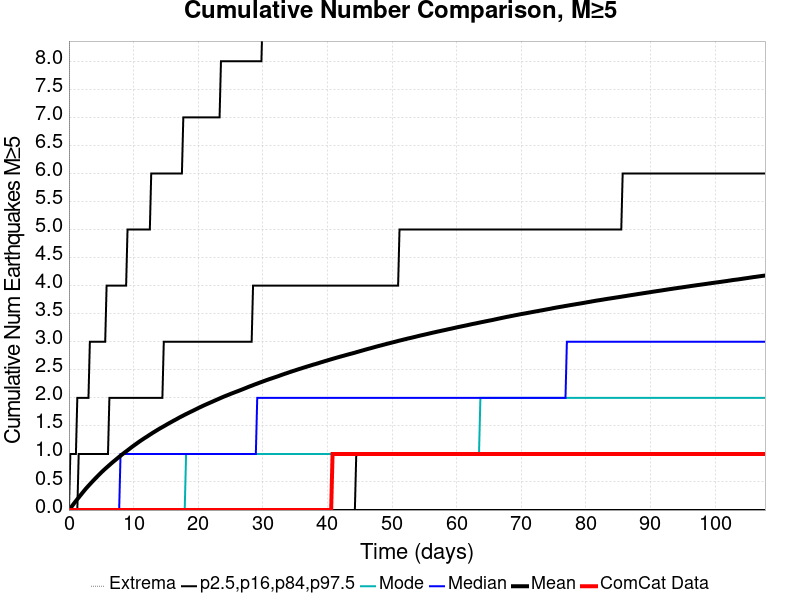

Values plotted in this chart, from the file beside it:
Time (days), ComCat Data, Simulation Mean, Simulation Median, Simulation Mode, Simulation Minimum, Simulation Maximum, 2.5 %-ile, 16 %-ile, 84 %-ile, 97.5 %-ile
0.0, 0.0, 0.0, 0.0, 0.0, 0.0, 0.0, 0.0, 0.0, 0.0, 0.0
0.2159, 0.0, 0.03062, 0.0, 0.0, 0.0, 25.0, 0.0, 0.0, 0.0, 1.0
0.4318, 0.0, 0.06357, 0.0, 0.0, 0.0, 35.0, 0.0, 0.0, 0.0, 1.0
0.6477, 0.0, 0.09659, 0.0, 0.0, 0.0, 47.0, 0.0, 0.0, 0.0, 1.0
0.8636, 0.0, 0.1298, 0.0, 0.0, 0.0, 56.0, 0.0, 0.0, 0.0, 1.0
1.08, 0.0, 0.1618, 0.0, 0.0, 0.0, 60.0, 0.0, 0.0, 0.0, 1.0
1.295, 0.0, 0.1937, 0.0, 0.0, 0.0, 64.0, 0.0, 0.0, 0.0, 2.0
1.511, 0.0, 0.2236, 0.0, 0.0, 0.0, 65.0, 0.0, 0.0, 1.0, 2.0
1.727, 0.0, 0.2552, 0.0, 0.0, 0.0, 69.0, 0.0, 0.0, 1.0, 2.0
1.943, 0.0, 0.2859, 0.0, 0.0, 0.0, 69.0, 0.0, 0.0, 1.0, 2.0
2.159, 0.0, 0.3167, 0.0, 0.0, 0.0, 71.0, 0.0, 0.0, 1.0, 2.0
2.375, 0.0, 0.347, 0.0, 0.0, 0.0, 71.0, 0.0, 0.0, 1.0, 2.0
2.591, 0.0, 0.3771, 0.0, 0.0, 0.0, 72.0, 0.0, 0.0, 1.0, 2.0
2.807, 0.0, 0.405, 0.0, 0.0, 0.0, 74.0, 0.0, 0.0, 1.0, 2.0
3.023, 0.0, 0.4324, 0.0, 0.0, 0.0, 77.0, 0.0, 0.0, 1.0, 2.0
3.239, 0.0, 0.4592, 0.0, 0.0, 0.0, 78.0, 0.0, 0.0, 1.0, 3.0
3.455, 0.0, 0.4865, 0.0, 0.0, 0.0, 81.0, 0.0, 0.0, 1.0, 3.0
3.67, 0.0, 0.5128, 0.0, 0.0, 0.0, 84.0, 0.0, 0.0, 1.0, 3.0
3.886, 0.0, 0.5393, 0.0, 0.0, 0.0, 86.0, 0.0, 0.0, 1.0, 3.0
4.102, 0.0, 0.5648, 0.0, 0.0, 0.0, 87.0, 0.0, 0.0, 1.0, 3.0
4.318, 0.0, 0.5899, 0.0, 0.0, 0.0, 87.0, 0.0, 0.0, 1.0, 3.0
4.534, 0.0, 0.6157, 0.0, 0.0, 0.0, 91.0, 0.0, 0.0, 1.0, 3.0
4.75, 0.0, 0.6411, 0.0, 0.0, 0.0, 93.0, 0.0, 0.0, 1.0, 3.0
4.966, 0.0, 0.6658, 0.0, 0.0, 0.0, 95.0, 0.0, 0.0, 1.0, 3.0
5.182, 0.0, 0.6894, 0.0, 0.0, 0.0, 95.0, 0.0, 0.0, 1.0, 3.0
5.398, 0.0, 0.7127, 0.0, 0.0, 0.0, 96.0, 0.0, 0.0, 1.0, 3.0
5.614, 0.0, 0.7357, 0.0, 0.0, 0.0, 96.0, 0.0, 0.0, 1.0, 3.0
5.829, 0.0, 0.7576, 0.0, 0.0, 0.0, 97.0, 0.0, 0.0, 1.0, 4.0
6.045, 0.0, 0.7795, 0.0, 0.0, 0.0, 98.0, 0.0, 0.0, 1.0, 4.0
6.261, 0.0, 0.8015, 0.0, 0.0, 0.0, 98.0, 0.0, 0.0, 2.0, 4.0
6.477, 0.0, 0.8234, 0.0, 0.0, 0.0, 99.0, 0.0, 0.0, 2.0, 4.0
6.693, 0.0, 0.8452, 0.0, 0.0, 0.0, 99.0, 0.0, 0.0, 2.0, 4.0
6.909, 0.0, 0.8661, 0.0, 0.0, 0.0, 99.0, 0.0, 0.0, 2.0, 4.0
7.125, 0.0, 0.8863, 0.0, 0.0, 0.0, 102.0, 0.0, 0.0, 2.0, 4.0
7.341, 0.0, 0.9065, 0.0, 0.0, 0.0, 102.0, 0.0, 0.0, 2.0, 4.0
7.557, 0.0, 0.9272, 0.0, 0.0, 0.0, 104.0, 0.0, 0.0, 2.0, 4.0
7.773, 0.0, 0.9482, 0.0, 0.0, 0.0, 106.0, 0.0, 0.0, 2.0, 4.0
7.989, 0.0, 0.9683, 1.0, 0.0, 0.0, 106.0, 0.0, 0.0, 2.0, 4.0
8.204, 0.0, 0.9882, 1.0, 0.0, 0.0, 108.0, 0.0, 0.0, 2.0, 4.0
8.42, 0.0, 1.008, 1.0, 0.0, 0.0, 108.0, 0.0, 0.0, 2.0, 4.0
8.636, 0.0, 1.027, 1.0, 0.0, 0.0, 109.0, 0.0, 0.0, 2.0, 4.0
8.852, 0.0, 1.046, 1.0, 0.0, 0.0, 109.0, 0.0, 0.0, 2.0, 4.0
9.068, 0.0, 1.064, 1.0, 0.0, 0.0, 111.0, 0.0, 0.0, 2.0, 5.0
9.284, 0.0, 1.083, 1.0, 0.0, 0.0, 112.0, 0.0, 0.0, 2.0, 5.0
9.5, 0.0, 1.103, 1.0, 0.0, 0.0, 112.0, 0.0, 0.0, 2.0, 5.0
9.716, 0.0, 1.122, 1.0, 0.0, 0.0, 113.0, 0.0, 0.0, 2.0, 5.0
9.932, 0.0, 1.14, 1.0, 0.0, 0.0, 113.0, 0.0, 0.0, 2.0, 5.0
10.15, 0.0, 1.158, 1.0, 0.0, 0.0, 113.0, 0.0, 0.0, 2.0, 5.0
10.36, 0.0, 1.176, 1.0, 0.0, 0.0, 114.0, 0.0, 0.0, 2.0, 5.0
10.58, 0.0, 1.194, 1.0, 0.0, 0.0, 114.0, 0.0, 0.0, 2.0, 5.0
10.8, 0.0, 1.212, 1.0, 0.0, 0.0, 114.0, 0.0, 0.0, 2.0, 5.0
11.01, 0.0, 1.229, 1.0, 0.0, 0.0, 115.0, 0.0, 0.0, 2.0, 5.0
11.23, 0.0, 1.246, 1.0, 0.0, 0.0, 115.0, 0.0, 0.0, 2.0, 5.0
11.44, 0.0, 1.263, 1.0, 0.0, 0.0, 116.0, 0.0, 0.0, 2.0, 5.0
11.66, 0.0, 1.279, 1.0, 0.0, 0.0, 116.0, 0.0, 0.0, 2.0, 5.0
11.87, 0.0, 1.295, 1.0, 0.0, 0.0, 120.0, 0.0, 0.0, 2.0, 5.0
12.09, 0.0, 1.31, 1.0, 0.0, 0.0, 124.0, 0.0, 0.0, 2.0, 5.0
12.31, 0.0, 1.327, 1.0, 0.0, 0.0, 124.0, 0.0, 0.0, 2.0, 5.0
12.52, 0.0, 1.344, 1.0, 0.0, 0.0, 124.0, 0.0, 0.0, 2.0, 5.0
12.74, 0.0, 1.359, 1.0, 0.0, 0.0, 124.0, 0.0, 0.0, 2.0, 6.0
... 440 more rows
